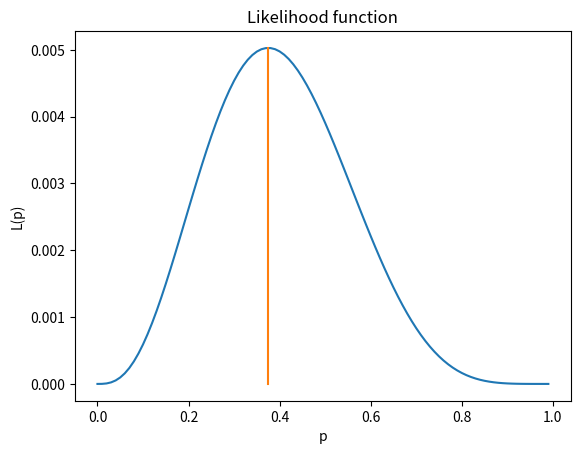

This chart was generated by the following Python code:
import matplotlib.pyplot as plt
import numpy as np

def L(p):
    return p**3 * (1-p)**5

def main():
    x = np.arange(0, 1, 0.01)
    y = np.vectorize(L)(x)

    fig = plt.figure()
    plt.plot(x, y)
    plt.plot([3/8, 3/8], [0,L(3/8)])
    plt.xlabel("p")
    plt.ylabel("L(p)")
    plt.title("Likelihood function")
    plt.show()
    fig.savefig("A1.eps")


if __name__ == "__main__":
    main()
